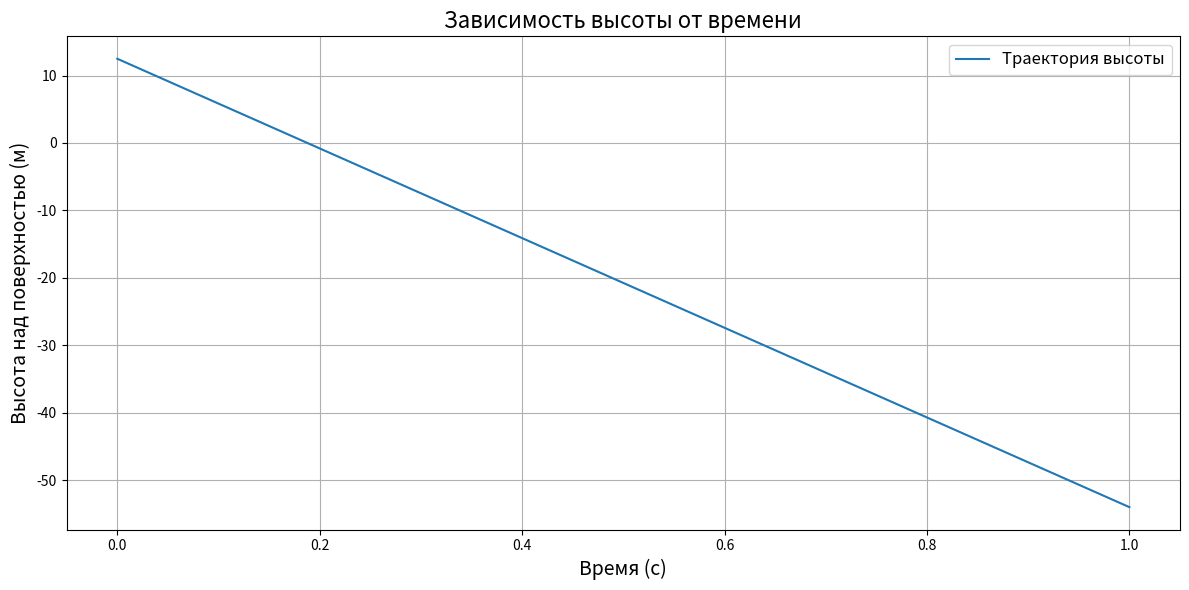

Source code (Python):
import numpy as np
import matplotlib.pyplot as plt

phi = np.degrees(90)
phi_final1 = 60
phi_final2 = 45
phi_final3 = 30
U = 72
S = 83.28
m0 = 292000
gamma1 = 1861
gamma2 = 466
gamma3 = 317
p = 1.2255
M = 5.29 * 10 ** 22
G = 6.67430 * 10 ** -11
g = 10
C = 0.5
R = 8.314
T = 273
R_planet = 600_000
# Начальные условия
h = [70]  # Начальная высота
v = 50  # Начальная скорость
dt = 1  # Шаг времени
t_max = 350  # Максимальное время


# Функции для первого этапа (t < t1)a
def ax_stage1(phi, t, m0, v, h):
    air_density = p * np.exp(-g * M * h / R_planet)
    return (U * t * np.cos(np.cos(phi)) - C * S * air_density * (v ** 2) / 2 * np.cos(np.cos(phi))) / m0


def ay_stage1(phi, t, m0, v, h):
    air_density = p * np.exp(-g * h * M / R_planet)
    return (U * t * np.sin(np.sin(phi)) - C * S * air_density * (v ** 2) / 2 * np.sin(np.sin(phi))) / m0 - (G * M) / (h + R_planet) ** 2



time = np.arange(0, t_max, dt)
heights = []


# Основной расчет
for t in time:
    print(str(h[-1]))
    if t < 72:
        gamma = gamma1
    if t == 73:
        m0 -= 48000
    if t == 120:
        m0 -= 63000
    elif 72 <= t < 120:
        gamma = gamma2
    elif 120 <= t < 290:
        gamma = 0
    else:
        gamma = gamma3

    m0 -= gamma * dt  # Уменьшаем массу

    if t == 86:
        phi = np.degrees(90 + (phi_final1 - 90) * (t / 8))
    if t == 94:
        phi = np.degrees(60 + (phi_final2 - 60) * (t / 9))
    if t == 295:
        phi = np.degrees(0)

    # Вычисляем ускорения
    a_x = ax_stage1(phi, t, m0, v, h[-1])
    a_y = ay_stage1(phi, t, m0, v, h[-1])

    # Обновляем скорость и высоту
    v_x = v * np.cos(phi) + a_x * dt
    v_y = v * np.sin(phi) + a_y * dt
    v = np.sqrt(v_x ** 2 + v_y ** 2)  # Полная скорость
    h_new = h[-1] + v_y * dt
    h.append(h_new)

    # Записываем текущую высоту
    heights.append(h_new)

# Построение графика
plt.figure(figsize=(12, 6))
plt.plot(time, heights, label='Траектория высоты')
plt.title('Зависимость высоты от времени', fontsize=16)
plt.xlabel('Время (с)', fontsize=14)
plt.ylabel('Высота над поверхностью (м)', fontsize=14)
plt.grid(True)
plt.legend(fontsize=12)
plt.show()

plt.tight_layout()
plt.show()
